Run: headless pygame with SDL's dummy video driver; simulated clock (each Clock.tick advances the game by its frame time, no real sleeping); random seed 0; keys injected as events and as key.get_pressed() state; no mouse input.
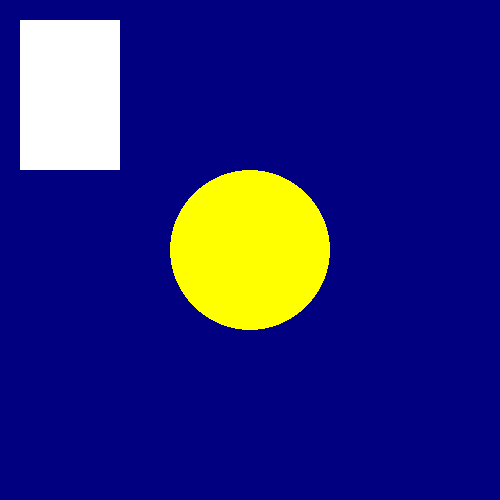
Frame 1 of 4 · flips 1–60 · no input
Frame 2 of 4 · flips 61–180 · tapped SPACE, RETURN · held RIGHT (→), D · screen unchanged from frame 1, image omitted
Frame 3 of 4 · flips 181–300 · held DOWN (↓), S · screen unchanged from frame 2, image omitted
Frame 4 of 4 · flips 301–420 · held LEFT (←), A, UP (↑), W · screen unchanged from frame 3, image omitted

The pygame program that drew these frames:

import pygame
#iniciar la pantalla
pygame.init()
#declarar constantes
ANCHO_VENTANA = 500
ALTO_VENTANA = 500
COLOR_BLANCO = (255,255,255)
COLOR_VERDE = (0,255,0)
COLOR_ROJO = (255,0,0)
COLOR_GRIS = (128, 128, 128)
COLOR_AMARILLO = (255, 255, 0)
COLOR_CELESTE = ( 0, 0,128)
COLOR_AZUL = ( 0, 0, 255)
#crear la pantalla
pantalla = pygame.display.set_mode(((ANCHO_VENTANA, ALTO_VENTANA)), pygame.RESIZABLE)
#Seteo un título en la pantalla
pygame.display.set_caption("Juego")
#El juego corre mientras el flag es true
flag_correr = True
while flag_correr:
    #guardo los eventos de la ventada en una lista
    lista_eventos = pygame.event.get()
    for evento in lista_eventos:
        #Si el tipo de evento es salir (detecta si el usuario cierra la ventana)
        if evento.type == pygame.QUIT:
            flag_correr = False
    #pongo un fondo de color //fondo color
    pantalla.fill(COLOR_CELESTE)
    #dibujo un circulo de color
    pygame.draw.circle(pantalla, COLOR_AMARILLO,(250,250),80)
    #dibujo un rectangulo de color
    pygame.draw.rect(pantalla, COLOR_BLANCO,(20,20,100,150))
    #mostrar los cambios en la pantalla
    pygame.display.flip()
#termina el programa
pygame.quit()  
